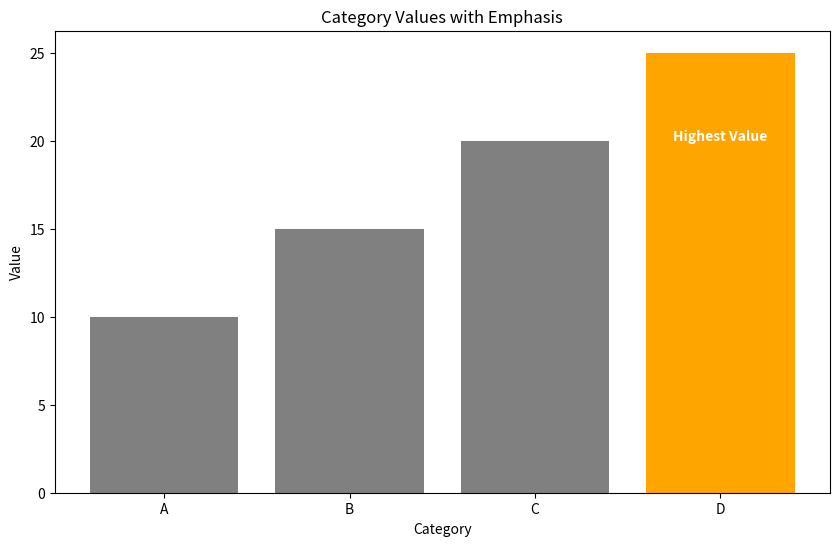

This chart was generated by the following Python code:
import matplotlib.pyplot as plt

# 데이터 정의
categories = ['A', 'B', 'C', 'D']
values = [10, 15, 20, 25]

# 강조할 데이터
highlight = [False, False, False, True]

# 그래프 생성
plt.figure(figsize=(10, 6))
bars = plt.bar(categories, values, color=['grey' if not h else 'orange' for h in highlight])
plt.title('Category Values with Emphasis')
plt.xlabel('Category')
plt.ylabel('Value')

# 강조할 데이터 포인트에 텍스트 추가
for bar in bars:
    if bar.get_height() == max(values):
        plt.text(bar.get_x() + bar.get_width() / 2, bar.get_height() - 5, 'Highest Value', ha='center', color='white', weight='bold')

plt.show()